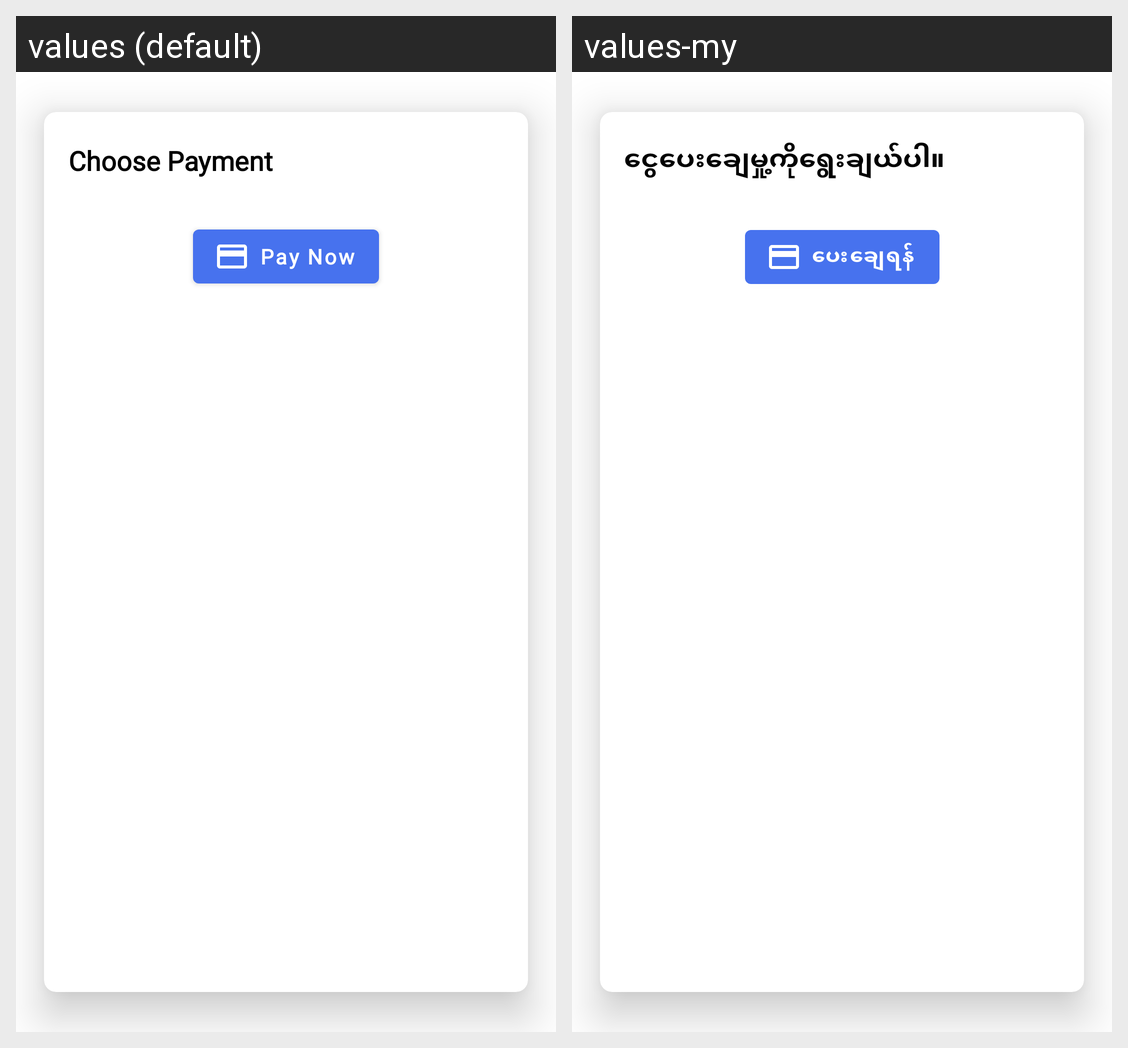

Translations of the strings shown on this Android screen, per locale in the grid:
Android screen res/layout/dialog_payment_type_v2.xml rendered under 2 locales, left to right: values (default), values-my. Device: Nexus 5 (rendered at 1080×1920; each locale shown at half size, 540×960, under a caption strip naming it); theme Theme.AGBBilling.
Strings drawn on this screen, with the default value and each locale's value (text and hints the layout hard-codes, and strings that could not be matched under every locale, appear in the picture but are not listed):

title_choose_payment
  values: Choose Payment
  values-my: ငွေပေးချေမှု့ကိုရွေးချယ်ပါ။

str_pay_now
  values: Pay Now
  values-my: ပေးချေရန်
